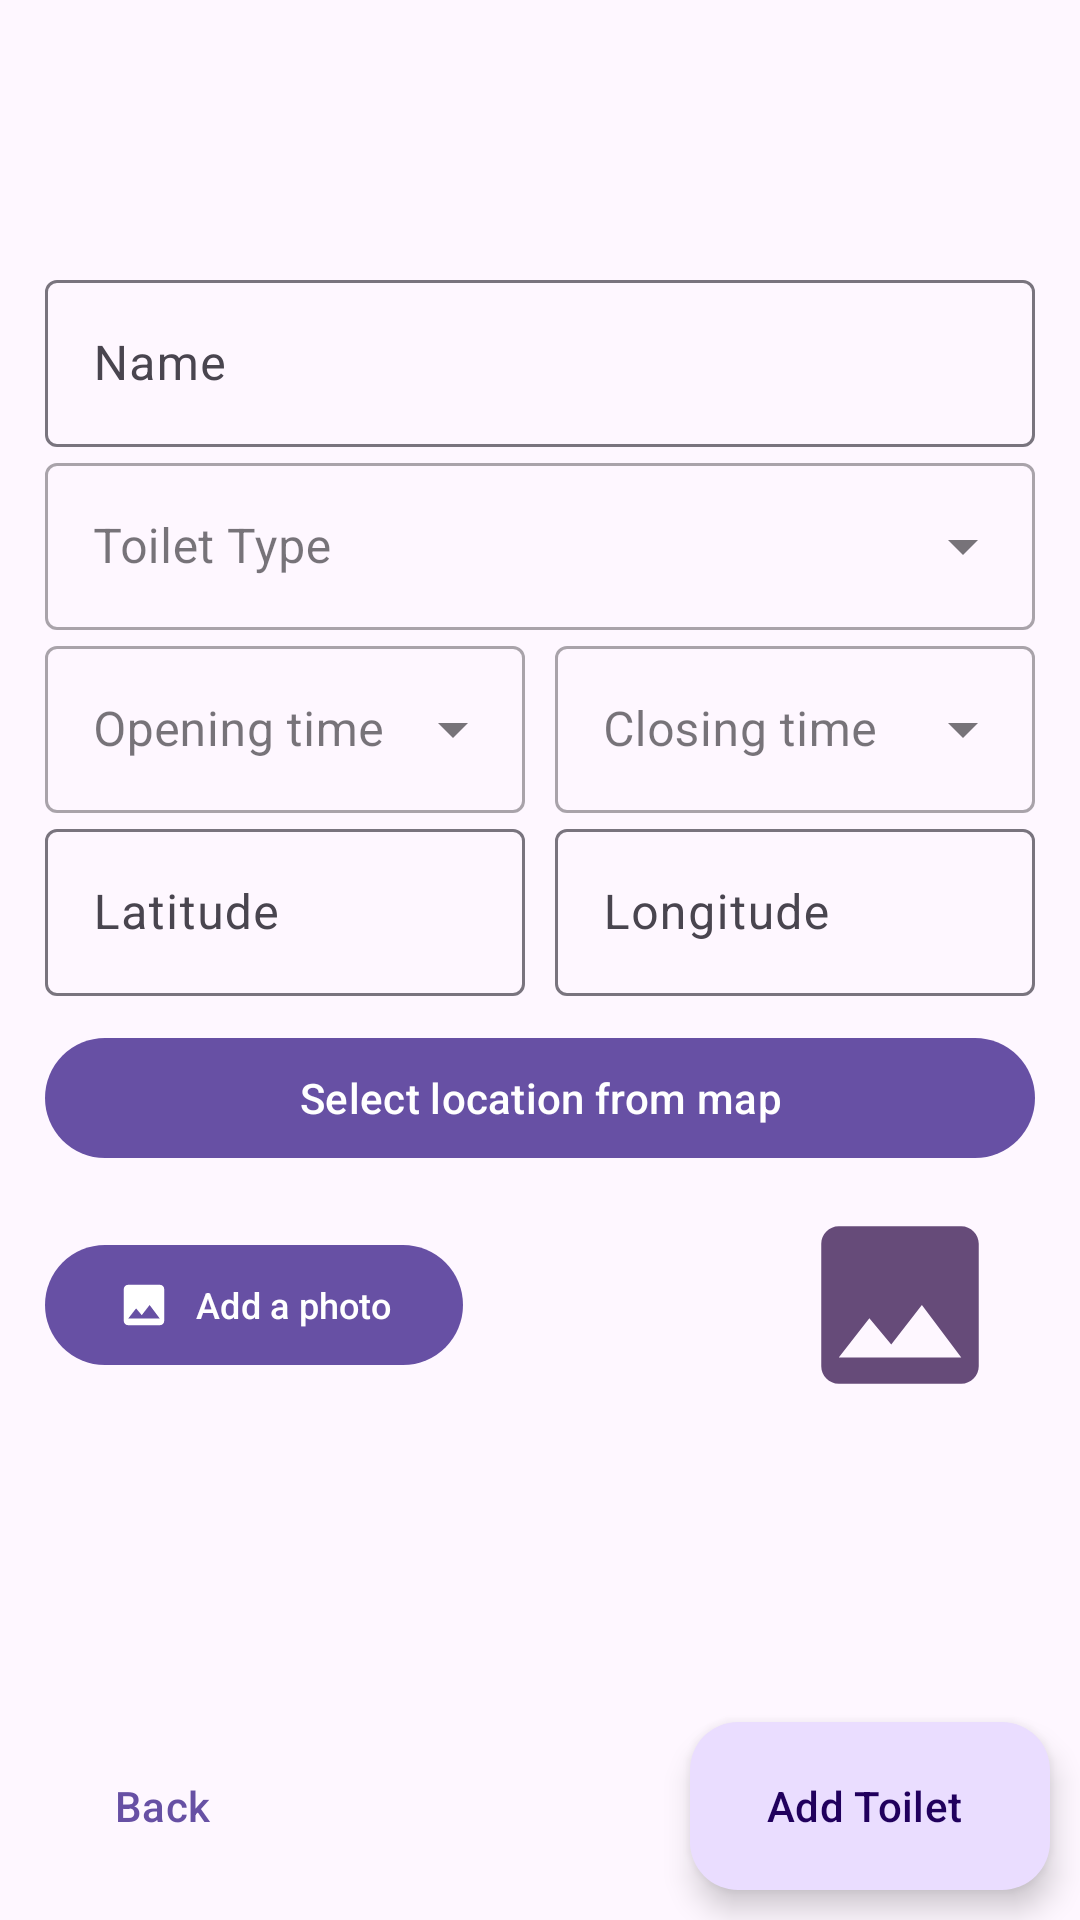

This screen was rendered from an Android layout file. Write that file and the resources it references.
<!-- AndroidManifest.xml: application theme Theme.TheThroneLocator -->
<!-- res/layout/fragment_add_new_toilet.xml -->
<?xml version="1.0" encoding="utf-8"?>
<androidx.coordinatorlayout.widget.CoordinatorLayout android:layout_width="match_parent"
    android:layout_height="match_parent"
    xmlns:android="http://schemas.android.com/apk/res/android"
    xmlns:app="http://schemas.android.com/apk/res-auto">

    <LinearLayout
        android:layout_width="match_parent"
        android:layout_height="match_parent"
        android:layout_marginTop="88dp"
        android:clipChildren="false"
        android:clipToPadding="false"
        android:orientation="vertical">

        <LinearLayout
            android:layout_width="match_parent"
            android:layout_height="wrap_content"
            android:layout_marginLeft="15dp"
            android:layout_marginRight="15dp"
            android:orientation="vertical">

            <com.google.android.material.textfield.TextInputLayout
                android:id="@+id/input_name"
                android:layout_width="match_parent"
                android:layout_height="wrap_content"
                android:hint="Name"
                app:endIconMode="clear_text">

                <com.google.android.material.textfield.TextInputEditText
                    android:id="@+id/input_toilet_name"
                    android:layout_width="match_parent"
                    android:layout_height="wrap_content" />
            </com.google.android.material.textfield.TextInputLayout>


            <com.google.android.material.textfield.TextInputLayout
                android:id="@+id/input_toilet_type"
                style="@style/Widget.MaterialComponents.TextInputLayout.OutlinedBox.ExposedDropdownMenu"
                android:layout_width="match_parent"
                android:layout_height="wrap_content"
                android:hint="Toilet Type">

                <AutoCompleteTextView
                    android:id="@+id/toilet_type"
                    android:layout_width="match_parent"
                    android:layout_height="match_parent"
                    android:layout_weight="1"
                    android:inputType="none"
                    app:simpleItems="@array/simple_items" />
            </com.google.android.material.textfield.TextInputLayout>

            <LinearLayout
                android:layout_width="match_parent"
                android:layout_height="wrap_content"
                android:orientation="horizontal">

                <com.google.android.material.textfield.TextInputLayout
                    android:id="@+id/text_input_open_time_layout"
                    style="@style/Widget.MaterialComponents.TextInputLayout.OutlinedBox.ExposedDropdownMenu"
                    android:layout_width="0dp"
                    android:layout_height="wrap_content"
                    android:layout_weight="1"
                    android:hint="Opening time"
                    android:layout_marginRight="5dp"
                    app:layout_constraintBottom_toTopOf="@+id/text_input_close_time_layout">

                    <AutoCompleteTextView
                        android:id="@+id/time_open_input"
                        android:layout_width="match_parent"
                        android:layout_height="wrap_content"
                        android:inputType="none" />

                </com.google.android.material.textfield.TextInputLayout>

                <com.google.android.material.textfield.TextInputLayout
                    android:id="@+id/text_input_close_time_layout"
                    style="@style/Widget.MaterialComponents.TextInputLayout.OutlinedBox.ExposedDropdownMenu"
                    android:layout_width="0dp"
                    android:layout_height="wrap_content"
                    android:layout_weight="1"
                    android:layout_marginLeft="5dp"
                    android:hint="Closing time">

                    <AutoCompleteTextView
                        android:id="@+id/time_close_input"
                        android:layout_width="match_parent"
                        android:layout_height="wrap_content"
                        android:inputType="none" />
                </com.google.android.material.textfield.TextInputLayout>
            </LinearLayout>

            <LinearLayout
                android:layout_width="match_parent"
                android:layout_height="wrap_content"
                android:orientation="horizontal">

                <com.google.android.material.textfield.TextInputLayout
                    android:id="@+id/textInputLatitudeLayout"
                    android:layout_width="0dp"
                    android:layout_height="wrap_content"
                    android:layout_weight="1"
                    android:layout_marginRight="5dp"
                    android:hint="Latitude"
                    app:endIconMode="clear_text">

                    <com.google.android.material.textfield.TextInputEditText
                        android:id="@+id/input_latitude_text"
                        android:layout_width="match_parent"
                        android:layout_height="wrap_content"
                        android:inputType="number" />
                </com.google.android.material.textfield.TextInputLayout>

                <com.google.android.material.textfield.TextInputLayout
                    android:id="@+id/textInputLongitudeLayout"
                    android:layout_width="0dp"
                    android:layout_height="wrap_content"
                    android:layout_marginLeft="5dp"
                    android:layout_weight="1"
                    android:hint="Longitude"
                    app:endIconMode="clear_text">

                    <com.google.android.material.textfield.TextInputEditText
                        android:id="@+id/input_longitude_text"
                        android:layout_width="match_parent"
                        android:layout_height="wrap_content"
                        android:inputType="number" />
                </com.google.android.material.textfield.TextInputLayout>
            </LinearLayout>

            <LinearLayout
                android:id="@+id/linearLayout3"
                android:layout_width="match_parent"
                android:layout_height="wrap_content"
                android:orientation="horizontal">

                <com.google.android.material.button.MaterialButton
                    android:id="@+id/button_get_location_from_map"
                    android:layout_width="match_parent"
                    android:layout_height="wrap_content"
                    android:layout_marginTop="10dp"
                    android:text="Select location from map"
                    android:textSize="14dp"
                    app:icon="@drawable/baseline_map_24" />
            </LinearLayout>

            <LinearLayout
                android:layout_width="match_parent"
                android:layout_height="wrap_content"
                android:orientation="horizontal"
                android:gravity="center_horizontal">

                <com.google.android.material.button.MaterialButton
                    android:id="@+id/button_add_photo"
                    android:layout_width="wrap_content"
                    android:layout_height="wrap_content"
                    android:layout_gravity="center_vertical"
                    android:text="Add a photo"
                    android:textSize="12dp"
                    app:icon="@drawable/baseline_image_24" />

                <Space
                    android:layout_width="match_parent"
                    android:layout_height="match_parent"
                    android:layout_weight="1" />

                <ImageView
                    android:id="@+id/import_imageview"
                    android:layout_width="70dp"
                    android:layout_height="70dp"
                    android:layout_margin="10dp"
                    app:srcCompat="@drawable/baseline_image_100" />
            </LinearLayout>

            <TextView
                android:id="@+id/textView_error_message_photo"
                android:layout_width="match_parent"
                android:layout_height="wrap_content"
                android:fontFamily="@font/roboto_medium"
                android:gravity="center"
                android:text="@string/errorMissingPhoto"
                android:textColor="#D30000"
                android:visibility="gone"
                android:textSize="13dp" />


            <Space
                android:layout_width="match_parent"
                android:layout_height="match_parent"
                android:layout_weight="1" />
        </LinearLayout>

        <Space
            android:layout_width="0dp"
            android:layout_height="0dp"
            android:layout_weight="1" />

        <LinearLayout
            android:id="@+id/linearLayout2"
            android:layout_width="match_parent"
            android:layout_height="wrap_content"
            android:layout_margin="10dp"
            android:clipChildren="false"
            android:clipToPadding="false"
            android:orientation="horizontal"
            android:layout_marginLeft="12dp"
            android:layout_marginRight="12dp"
            app:layout_constraintBottom_toBottomOf="parent"
            app:layout_constraintEnd_toEndOf="parent"
            app:layout_constraintStart_toStartOf="parent">

            <com.google.android.material.button.MaterialButton
                android:id="@+id/back_button"
                style="?attr/borderlessButtonStyle"
                android:layout_width="wrap_content"
                android:layout_height="wrap_content"
                android:layout_marginEnd="8dp"
                android:text="Back" />

            <Space
                android:layout_width="0dp"
                android:layout_height="0dp"
                android:layout_weight="1" />

            <com.google.android.material.floatingactionbutton.ExtendedFloatingActionButton
                android:id="@+id/button_save_new_toilet"
                android:layout_width="wrap_content"
                android:layout_height="wrap_content"
                android:text="Add Toilet" />
        </LinearLayout>

        <com.google.android.material.progressindicator.LinearProgressIndicator
            android:id="@+id/loading_add_new_toilet"
            android:layout_width="match_parent"
            android:layout_height="wrap_content"
            android:indeterminate="true"
            android:visibility="gone" />
    </LinearLayout>
</androidx.coordinatorlayout.widget.CoordinatorLayout>
<!-- resources referenced by this layout -->
<resources>
  <array name="simple_items">
          <item>In a park</item>
          <item>Standalone</item>
          <item>In shopping mall</item>
      </array>
  <!-- drawable baseline_image_100 (drawable) -->
  <vector android:height="100dp"
      android:tint="#664B79"
      android:viewportHeight="24"
      android:viewportWidth="24"
      android:width="100dp"
      xmlns:android="http://schemas.android.com/apk/res/android">
      <path
          android:fillColor="@android:color/white"
          android:pathData="M21,19V5c0,-1.1 -0.9,-2 -2,-2H5c-1.1,0 -2,0.9 -2,2v14c0,1.1 0.9,2 2,2h14c1.1,0 2,-0.9 2,-2zM8.5,13.5l2.5,3.01L14.5,12l4.5,6H5l3.5,-4.5z" />
  </vector>
  <!-- drawable baseline_image_24 (drawable) -->
  <vector android:height="24dp"
      android:tint="#664B79"
      android:viewportHeight="24"
      android:viewportWidth="24"
      android:width="24dp"
      xmlns:android="http://schemas.android.com/apk/res/android">
      <path
          android:fillColor="@android:color/white"
          android:pathData="M21,19V5c0,-1.1 -0.9,-2 -2,-2H5c-1.1,0 -2,0.9 -2,2v14c0,1.1 0.9,2 2,2h14c1.1,0 2,-0.9 2,-2zM8.5,13.5l2.5,3.01L14.5,12l4.5,6H5l3.5,-4.5z" />
  </vector>
  <string name="errorMissingPhoto">Please add photo of the toilet</string>
  <style name="Theme.TheThroneLocator" parent="Theme.Material3.DayNight.NoActionBar" />
</resources>
